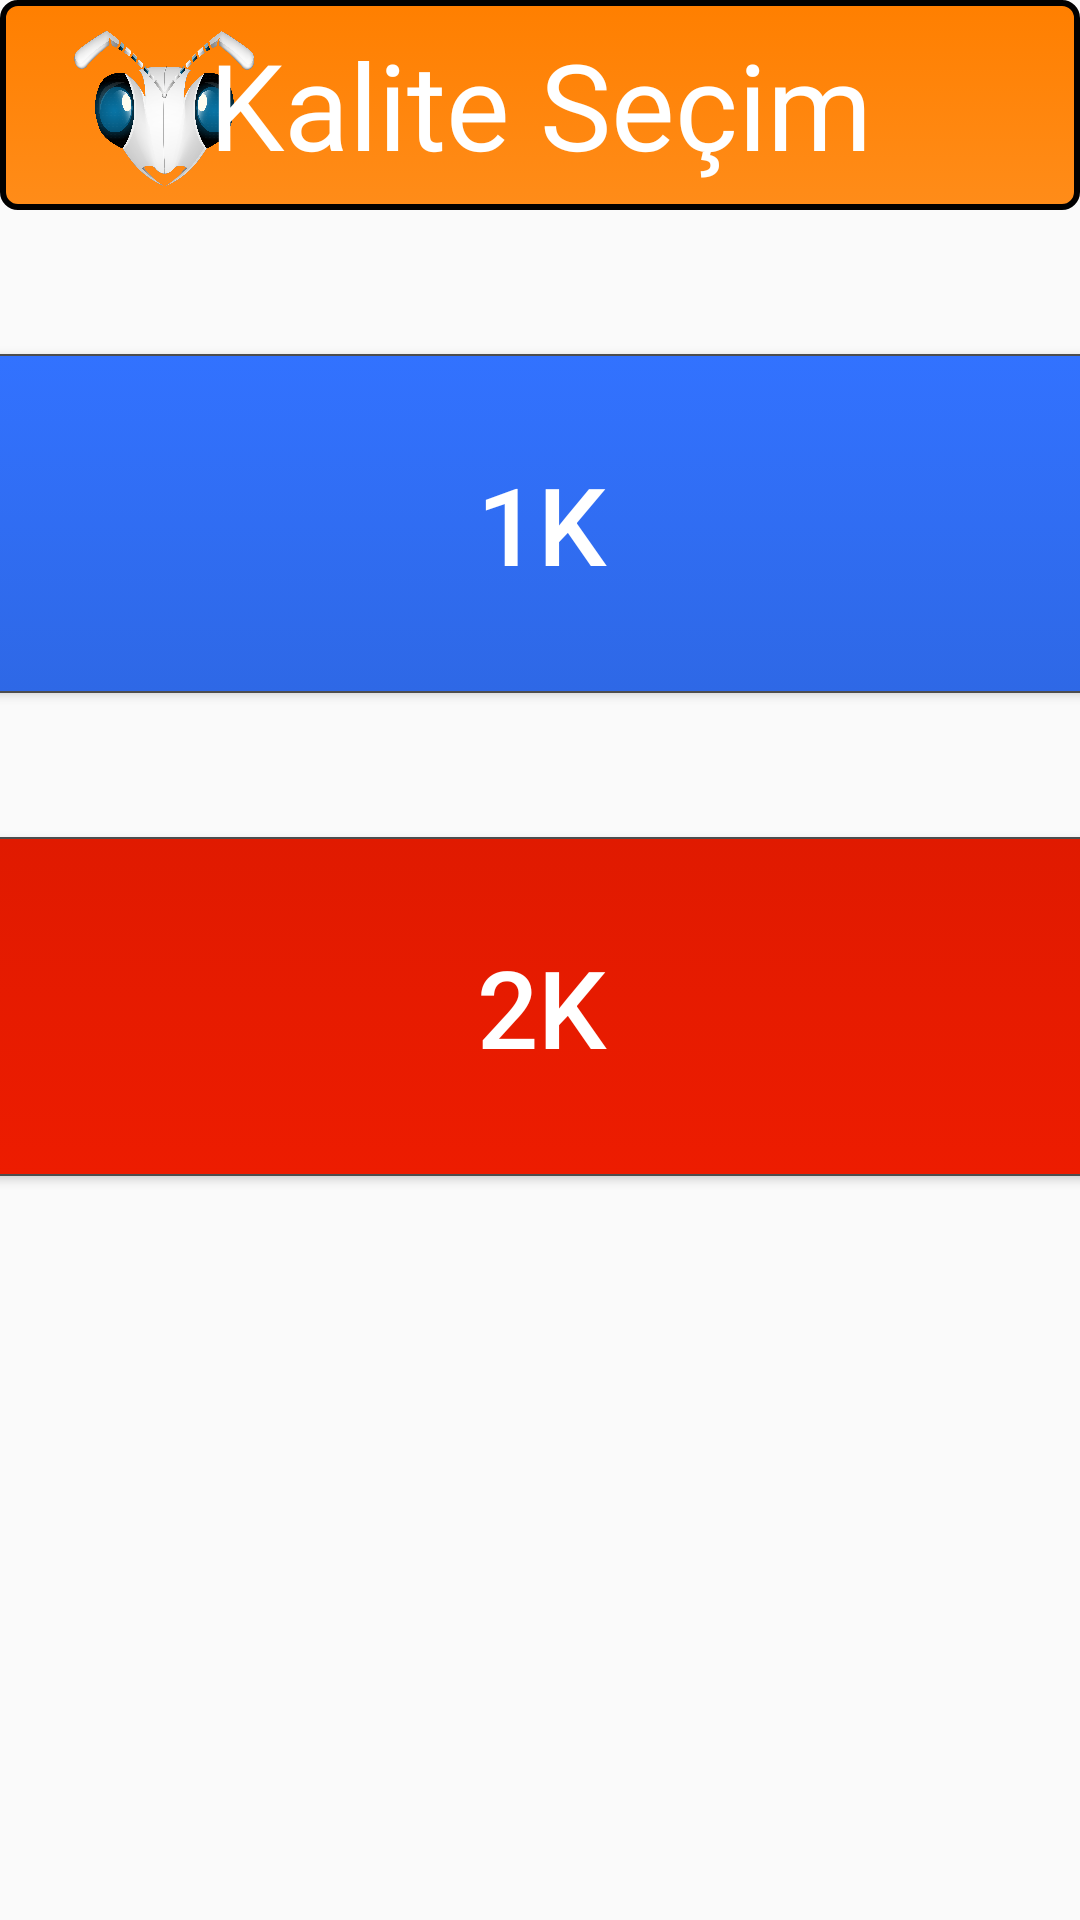

Reconstruct the res/layout file that produces this screen, plus the resources it refers to.
<!-- AndroidManifest.xml: application theme mTheme -->
<!-- res/layout/popup_quality.xml -->
<?xml version="1.0" encoding="utf-8"?>
<androidx.constraintlayout.widget.ConstraintLayout xmlns:android="http://schemas.android.com/apk/res/android"
    xmlns:app="http://schemas.android.com/apk/res-auto"
    xmlns:tools="http://schemas.android.com/tools"
    android:layout_width="700dp"
    android:layout_height="700dp"
    android:background="@drawable/custom_popup">

    <androidx.constraintlayout.widget.ConstraintLayout
        android:layout_width="match_parent"
        android:layout_height="match_parent"
        android:clickable="true"
        android:focusableInTouchMode="true"
        app:layout_constraintBottom_toBottomOf="parent"
        app:layout_constraintEnd_toEndOf="parent"
        app:layout_constraintHorizontal_bias="1.0"
        app:layout_constraintStart_toStartOf="parent"
        app:layout_constraintTop_toTopOf="parent"
        app:layout_constraintVertical_bias="0.0"
        tools:context=".ui.workorder.OrderActivity">

        <androidx.constraintlayout.widget.ConstraintLayout
            android:id="@+id/constraintLayout"
            android:layout_width="match_parent"
            android:layout_height="70dp"
            android:clickable="false"
            android:background="@drawable/btn_hover_orange"
            app:layout_constraintEnd_toEndOf="parent"
            app:layout_constraintStart_toStartOf="parent"
            app:layout_constraintTop_toTopOf="parent">

            <ImageView
                android:id="@+id/imgMenu"
                android:layout_width="100dp"
                android:layout_height="100dp"
                android:layout_marginStart="4dp"
                app:layout_constraintBottom_toBottomOf="parent"
                app:layout_constraintStart_toStartOf="parent"
                app:layout_constraintTop_toTopOf="parent"
                app:srcCompat="@drawable/mach_head" />

            <TextView
                android:id="@+id/textView"
                android:layout_width="wrap_content"
                android:layout_height="wrap_content"
                android:layout_marginTop="8dp"
                android:fontFamily="@font/opensans_bold"
                android:text="Kalite Seçim"
                android:textColor="@color/white"
                android:textSize="40sp"
                app:layout_constraintEnd_toEndOf="parent"
                app:layout_constraintStart_toStartOf="parent"
                app:layout_constraintTop_toTopOf="parent" />

            <ImageView
                android:id="@+id/btnQuitQuality"
                android:layout_width="71dp"
                android:layout_height="61dp"
                android:layout_marginEnd="32dp"
                app:layout_constraintBottom_toBottomOf="parent"
                app:layout_constraintEnd_toEndOf="parent"
                app:layout_constraintTop_toTopOf="parent"
                app:srcCompat="@drawable/close_window" />

        </androidx.constraintlayout.widget.ConstraintLayout>

        <Button
            android:id="@+id/btnQuality1K"
            android:layout_width="462dp"
            android:layout_height="113dp"
            android:layout_marginTop="48dp"
            android:background="@drawable/btn_hover_memory"
            android:text="1k"
            android:textColor="@color/white"
            android:textSize="36sp"
            app:layout_constraintEnd_toEndOf="parent"
            app:layout_constraintStart_toStartOf="parent"
            app:layout_constraintTop_toBottomOf="@+id/constraintLayout" />

        <Button
            android:id="@+id/btnPrint2K"
            android:layout_width="462dp"
            android:layout_height="113dp"
            android:layout_marginTop="48dp"
            android:background="@drawable/btn_hover_stop"
            android:text="2k"
            android:textColor="@color/white"
            android:textSize="36sp"
            app:layout_constraintEnd_toEndOf="parent"
            app:layout_constraintStart_toStartOf="parent"
            app:layout_constraintTop_toBottomOf="@+id/btnQuality1K" />

    </androidx.constraintlayout.widget.ConstraintLayout>

</androidx.constraintlayout.widget.ConstraintLayout>
<!-- resources referenced by this layout -->
<resources>
  <color name="white">#FFFFFFFF</color>
  <!-- drawable btn_hover_memory (drawable-v24) -->
  <?xml version="1.0" encoding="utf-8"?>
  <selector xmlns:android="http://schemas.android.com/apk/res/android">
      <item android:state_pressed="false">
          <shape>
              <gradient android:angle="270" android:endColor="#2E68E6" android:startColor="@color/ssidPrime" />
              <corners android:radius="15dp" />
              <stroke android:width="2px" android:color="#4D4D4D " />
  
          </shape>
      </item>
      <item android:state_pressed="true">
          <shape>
              <gradient android:angle="270" android:endColor="@color/ssidPrime_hover" android:startColor="@color/ssidPrime_hover" />
              <corners android:radius="15dp" />
          </shape>
      </item>
  </selector>
  <!-- drawable btn_hover_orange (drawable) -->
  <?xml version="1.0" encoding="utf-8"?>
  <selector xmlns:android="http://schemas.android.com/apk/res/android">
      <item android:state_pressed="false">
          <shape>
              <gradient android:angle="270" android:endColor="#FF8C19" android:startColor="@color/orange" />
              <corners android:radius="5dp" />
              <stroke android:width="2dp" android:color="@android:color/black" />
  
          </shape>
      </item>
      <item android:state_pressed="true">
          <shape>
              <gradient android:angle="270" android:endColor="@color/orange_hover" android:startColor="@color/orange_hover" />
              <corners android:radius="5dp" />
          </shape>
      </item>
  </selector>
  <!-- drawable btn_hover_stop (drawable-v24) -->
  <?xml version="1.0" encoding="utf-8"?>
  <selector xmlns:android="http://schemas.android.com/apk/res/android">
      <item android:state_pressed="false">
          <shape>
              <gradient android:angle="270" android:endColor="#ED1C00" android:startColor="@color/red" />
              <corners android:radius="15dp" />
  
              <stroke android:width="2px" android:color="#4D4D4D " />
  
          </shape>
      </item>
      <item android:state_pressed="true">
          <shape>
              <gradient android:angle="270" android:endColor="@color/red_hover" android:startColor="@color/red_hover" />
              <corners android:radius="15dp" />
  
          </shape>
      </item>
  </selector>
  <!-- drawable mach_head: png bitmap (drawable-v24, 613574 bytes) -->
  <style name="mTheme" parent="Theme.AppCompat.DayNight.NoActionBar">
          <item name="windowActionBar">false</item>
          <item name="windowNoTitle">true</item>
          <item name="android:windowFullscreen">true</item>
      </style>
  <color name="ssidPrime">#3272FF</color>
  <color name="ssidPrime_hover">#1245B3</color>
  <color name="orange">#FF7F00</color>
  <color name="orange_hover">#CC6600</color>
  <color name="red">#E01A00</color>
  <color name="red_hover">#A11300</color>
</resources>
